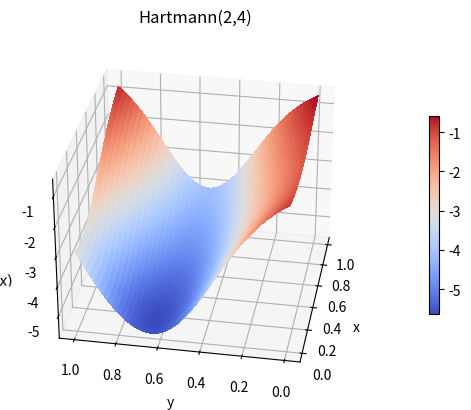

Reproduce this figure in Python. (Note: this script raises an exception after producing the figure.)
from functools import reduce
from mpl_toolkits import mplot3d
import numpy as np
from mpl_toolkits.mplot3d.axis3d import ZAxis
from numpy import sqrt, pi, cos, exp
from matplotlib import cm
from matplotlib.ticker import LinearLocator
import matplotlib.pyplot as plt
# from sympy.printing.pretty.pretty_symbology import linewidth

# path where to save the box plot
save_pic_path = "../figures/3D_visualization_hartmann_not_3_2_4_0_1_coolwarm.png"

fig, ax = plt.subplots(subplot_kw={"projection": "3d"})

def f_b_2_2(x,y):

    function_value = x ** 2 + 2 * y ** 2 - 3 / 10 * cos(3 * pi * x) - 2 / 5 * cos(4 * pi * y) + 7 / 10

    return function_value

def f_branin_rcos_2(x,y):

    function_value = (y - 5 / (4 * pi ** 2) * x ** 2 + 5 / pi * x - 6) ** 2 + 10 * (1 - 1 / (8 * pi)) * cos(x) + 10

    return function_value

def f_easom_2(x,y):

    function_value = - cos(x) * cos(y) * exp(- (x - pi)**2 - (y - pi)**2)

    return function_value

def f_goldstein_and_price_2(x,y):

    A = (x + y + 1) ** 2
    B = 19 - 14 * x + 3 * x ** 2
    C = (2 * x - 3 * y) ** 2
    D = 18 - 32 * x + 12 * x ** 2

    function_value = (1 + A * (B - 14 * y + 6 * x * y + 3 * y ** 2)) * (30 + C * (D + 48 * y - 36 * x * y + 27 * y ** 2))

    return function_value

def f_griewangk_2(x,y):

    function_value = (x**2 + y**2)/4000 - cos(x)*cos(y/sqrt(2)) + 1

    return function_value

def f_hartmann_not_3_2_4(x,y):

    continuous_variables = [x,y]

    alpha = [1.0, 1.2, 3.0, 3.2]

    A = [[3.0, 10, 30],
         [0.1, 10, 35],
         [3.0, 10, 30],
        [0.1, 10, 35]]

    P = [[0.3689, 0.1170, 0.2673],
         [0.4699, 0.4387, 0.7470],
         [0.1091, 0.8732, 0.5547],
         [0.0381, 0.5743, 0.8828]]

    # print('in Paraboloid: ' + str(continuous_variables))

    function_value = 0

    for i in range(4):

        term = 0

        for j in range(2):

            term -= A[i][j] * (continuous_variables[j] - P[i][j]) ** 2

        function_value -= alpha[i] * exp(term)

    return function_value

def f_hartmann_not_6_2_4(x,y):

    continuous_variables = [x,y]

    alpha = [1.0, 1.2, 3.0, 3.2]

    A = [[10, 3, 17, 3.5, 1.7, 8],
         [0.05, 10, 17, 0.1, 8, 14],
         [3, 3.5, 1.7, 10, 17, 8],
         [17, 8, 0.05, 10, 0.1, 14]]

    P = [[0.1312, 0.1696, 0.5569, 0.0124, 0.8283, 0.5886],
         [0.2329, 0.4135, 0.8307, 0.3736, 0.1004, 0.9991],
         [0.2348, 0.1451, 0.3522, 0.2883, 0.3047, 0.6650],
         [0.4047, 0.8828, 0.8732, 0.5743, 0.1091, 0.0381]]

    # print('in Paraboloid: ' + str(continuous_variables))

    function_value = 0

    for i in range(4):

        term = 0

        for j in range(2):

            term -= A[i][j] * (continuous_variables[j] - P[i][j]) ** 2

        function_value -= alpha[i] * exp(term)

    return function_value

def f_martin_and_gaddy_2(x,y):

    function_value = (x - y) ** 2 + ((x + y - 10) / 3) ** 2

    return function_value

def f_rosenbrock_2(x,y):

    function_value = reduce(lambda a, b: a + b, list(map(lambda x, y: 100 * (x ** 2 - y) ** 2 + (x - 1) ** 2, [x], [y])))

    return function_value

def f_shekel_2_5(x,y):

    continuous_variables = [x,y]

    beta = [0.1, 0.2, 0.2, 0.4, 0.4, 0.6, 0.3, 0.7, 0.5, 0.5]

    C = [[4.0, 1.0, 8.0, 6.0, 3.0, 2.0, 5.0, 8.0, 6.0, 7.0],
         [4.0, 1.0, 8.0, 6.0, 7.0, 9.0, 3.0, 1.0, 2.0, 3.6],
         [4.0, 1.0, 8.0, 6.0, 3.0, 2.0, 5.0, 8.0, 6.0, 7.0],
         [4.0, 1.0, 8.0, 6.0, 7.0, 9.0, 3.0, 1.0, 2.0, 3.6]]

    function_value = 0
    # sum_in_sum = 0

    for i in range(5):

        sum_in_sum = 0

        for j in range(2):
            sum_in_sum += (continuous_variables[j] - C[j][i]) ** 2

        # print("in 3D_visualization shekel_2_5: " + str(sum_in_sum))
        # print("in 3D_visualization shekel_2_5: " + str(beta))

        # sum_in_sum = sum_in_sum + self._beta[i]

        function_value -= pow((sum_in_sum + beta[i]), -1)

    return function_value

def f_shekel_2_7(x,y):

    continuous_variables = [x,y]

    beta = [0.1, 0.2, 0.2, 0.4, 0.4, 0.6, 0.3, 0.7, 0.5, 0.5]

    C = [[4.0, 1.0, 8.0, 6.0, 3.0, 2.0, 5.0, 8.0, 6.0, 7.0],
         [4.0, 1.0, 8.0, 6.0, 7.0, 9.0, 3.0, 1.0, 2.0, 3.6],
         [4.0, 1.0, 8.0, 6.0, 3.0, 2.0, 5.0, 8.0, 6.0, 7.0],
         [4.0, 1.0, 8.0, 6.0, 7.0, 9.0, 3.0, 1.0, 2.0, 3.6]]

    function_value = 0
    # sum_in_sum = 0

    for i in range(7):

        sum_in_sum = 0

        for j in range(2):

            sum_in_sum += (continuous_variables[j] - C[j][i]) ** 2

        # print("in 3D_visualization shekel_2_5: " + str(sum_in_sum))
        # print("in 3D_visualization shekel_2_5: " + str(beta))

        # sum_in_sum = sum_in_sum + self._beta[i]

        function_value -= pow((sum_in_sum + beta[i]), -1)

    return function_value

def f_shekel_2_10(x,y):

    continuous_variables = [x,y]

    beta = [0.1, 0.2, 0.2, 0.4, 0.4, 0.6, 0.3, 0.7, 0.5, 0.5]

    C = [[4.0, 1.0, 8.0, 6.0, 3.0, 2.0, 5.0, 8.0, 6.0, 7.0],
         [4.0, 1.0, 8.0, 6.0, 7.0, 9.0, 3.0, 1.0, 2.0, 3.6],
         [4.0, 1.0, 8.0, 6.0, 3.0, 2.0, 5.0, 8.0, 6.0, 7.0],
         [4.0, 1.0, 8.0, 6.0, 7.0, 9.0, 3.0, 1.0, 2.0, 3.6]]

    function_value = 0
    # sum_in_sum = 0

    for i in range(10):

        sum_in_sum = 0

        for j in range(2):
            sum_in_sum += (continuous_variables[j] - C[j][i]) ** 2

        # print("in 3D_visualization shekel_2_5: " + str(sum_in_sum))
        # print("in 3D_visualization shekel_2_5: " + str(beta))

        # sum_in_sum = sum_in_sum + self._beta[i]

        function_value -= pow((sum_in_sum + beta[i]), -1)

    return function_value

def f_zakharov_2(x,y):

    function_value = x**2 + y**2 + (1/2 * 1 * x + 1/2 * 2 * y)**2 + (1/2 * 1 * x + 1/2 * 2 * y)**4

    return function_value

# Easom
x = np.linspace(-0.0, 1.0, 50, dtype=float)
y = np.linspace(-0.0, 1.0, 50, dtype=float)

X, Y = np.meshgrid(x,y)
Z = f_hartmann_not_3_2_4(X,Y)

surf = ax.plot_surface(X, Y, Z, cmap=cm.coolwarm, linewidth=0, antialiased=False)

# ax.zaxis.set_major_locator(LinearLocator(10))

ax.set_xlabel('x')
ax.set_ylabel('y')

ax.zaxis.set_rotate_label(False)
ax.set_zlabel('$f(x)$', rotation=5)

ax.set_title('Hartmann(2,4)')

ax.view_init(elev=30, azim=190)

fig.colorbar(surf, ax=ax, fraction=0.02, pad=0.1)

fig.show()

# save figure
fig.savefig(save_pic_path)